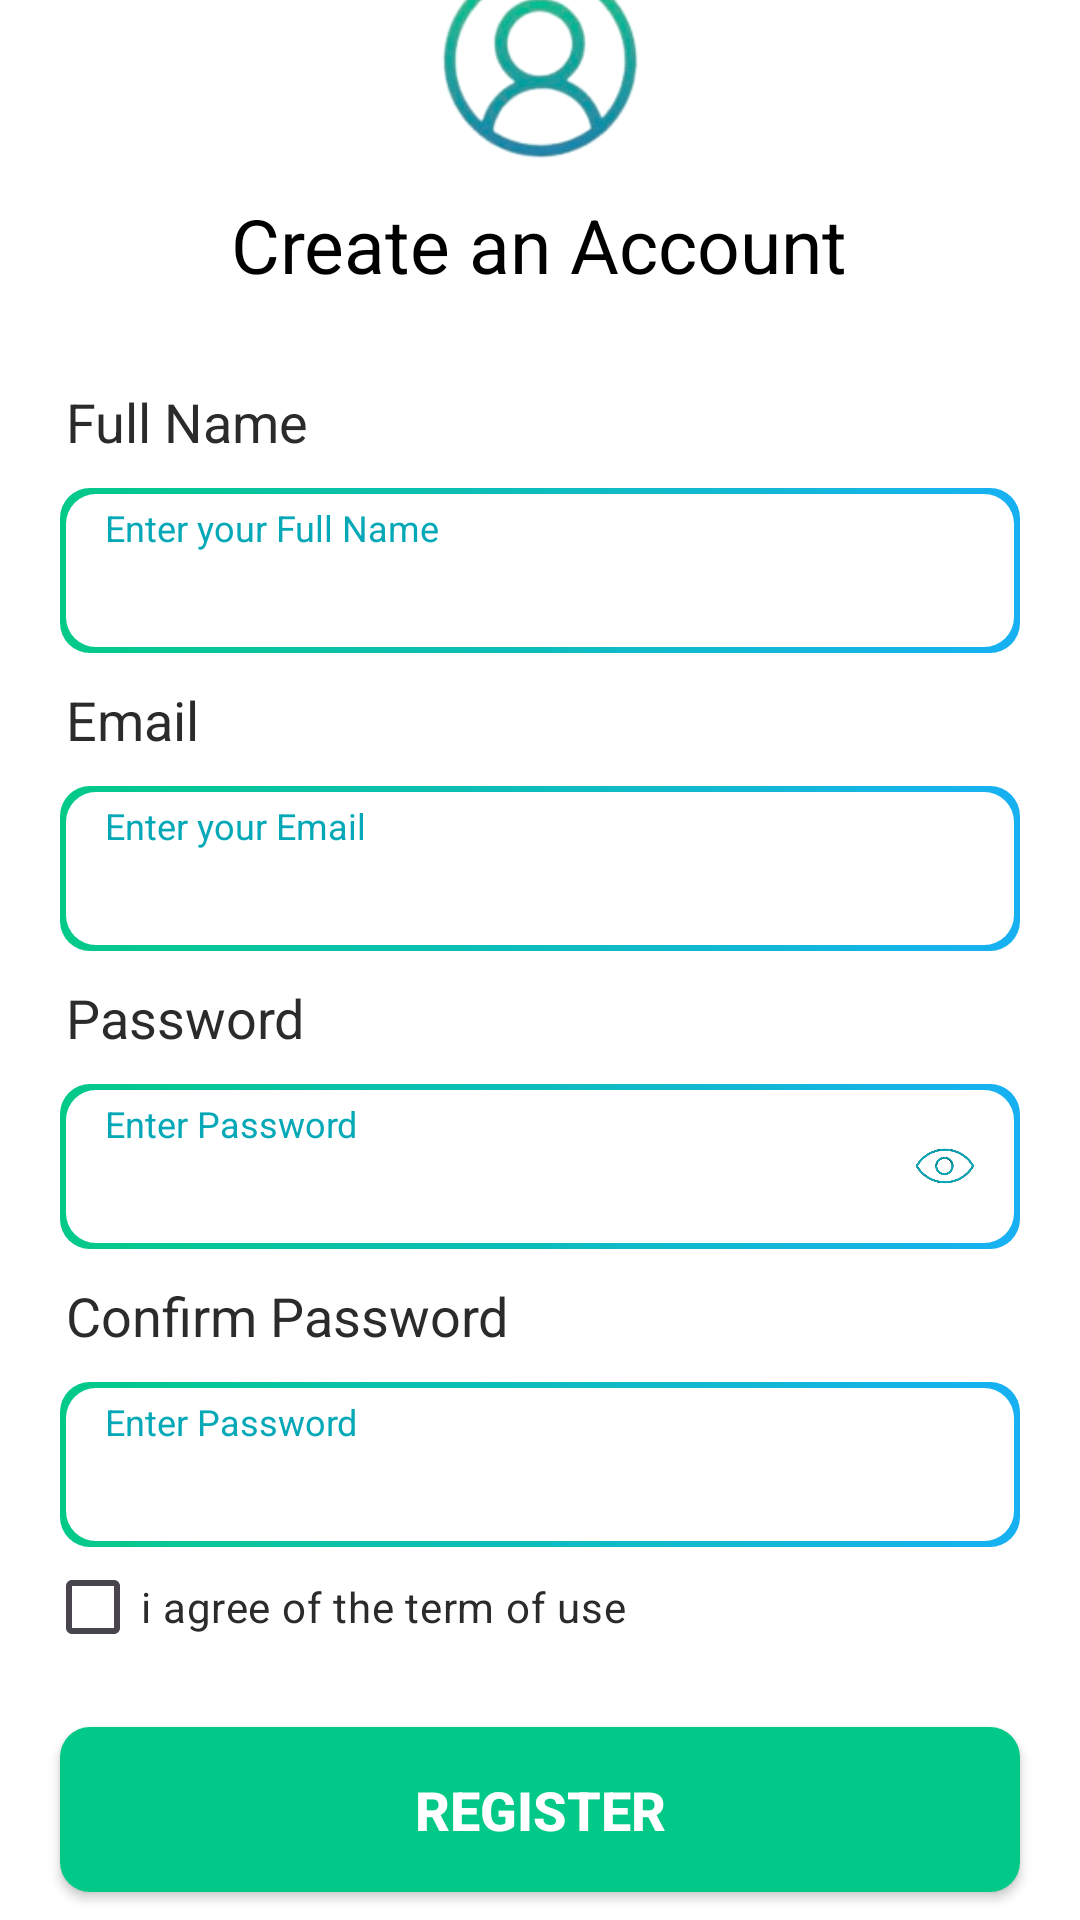

Layout XML and referenced resources for this Android screen:
<!-- AndroidManifest.xml: application theme Theme.Werescue -->
<!-- res/layout/sign_up.xml -->
<?xml version="1.0" encoding="utf-8"?>
<LinearLayout xmlns:android="http://schemas.android.com/apk/res/android"
    android:layout_width="match_parent"
    android:layout_height="match_parent"
    android:gravity="center"
    android:orientation="vertical"
    android:background="@color/white"
    android:layout_marginBottom="15dp">

    <ImageView
        android:layout_width="70dp"
        android:layout_height="70dp"
        android:layout_gravity="center"
        android:layout_marginBottom="10dp"
        android:src="@drawable/contact" />

    <TextView
        android:layout_width="wrap_content"
        android:layout_height="wrap_content"
        android:layout_gravity="center"
        android:text="Create an Account"
        android:textSize="25dp"
        android:textColor="#000" />
    <TextView
        android:layout_width="wrap_content"
        android:layout_height="wrap_content"
        android:text="Full Name"
        android:textSize="18dp"
        android:layout_gravity="left"
        android:layout_marginTop="30dp"
        android:layout_marginStart="22dp"
        android:textColor="@color/textColor"
        />
    <RelativeLayout
        android:layout_width="match_parent"
        android:layout_height="55dp"
        android:layout_marginStart="20dp"
        android:layout_marginEnd="20dp"
        android:layout_marginTop="10dp"
        android:background="@drawable/gradient_border"
        >

        <TextView
            android:layout_width="match_parent"
            android:layout_height="19dp"
            android:background="@null"
            android:paddingStart="15dp"
            android:paddingEnd="15dp"
            android:text="Enter your Full Name"
            android:textColor="@color/colorHint"
            android:textSize="12dp"
            android:layout_marginTop="5dp"/>

        <EditText
            android:id="@+id/fullNameET"
            android:layout_width="match_parent"
            android:layout_height="36dp"
            android:layout_marginTop="20dp"
            android:background="@null"
            android:inputType="textEmailAddress"
            android:maxLines="1"
            android:paddingStart="15dp"
            android:paddingEnd="30dp" />



    </RelativeLayout>
    <TextView
        android:layout_width="wrap_content"
        android:layout_height="wrap_content"
        android:text="Email"
        android:textSize="18dp"
        android:layout_gravity="left"
        android:layout_marginTop="10dp"
        android:layout_marginStart="22dp"
        android:textColor="@color/textColor"
        />
    <RelativeLayout
        android:layout_width="match_parent"
        android:layout_height="55dp"
        android:layout_marginStart="20dp"
        android:layout_marginEnd="20dp"
        android:layout_marginTop="10dp"
        android:background="@drawable/gradient_border"
        >

        <TextView
            android:layout_width="match_parent"
            android:layout_height="19dp"
            android:background="@null"
            android:paddingStart="15dp"
            android:paddingEnd="15dp"
            android:text="Enter your Email"
            android:textColor="@color/colorHint"
            android:textSize="12dp"
            android:layout_marginTop="5dp"/>

        <EditText
            android:id="@+id/emailET"
            android:layout_width="match_parent"
            android:layout_height="36dp"
            android:layout_marginTop="20dp"
            android:background="@null"
            android:inputType="textEmailAddress"
            android:maxLines="1"
            android:paddingStart="15dp"
            android:paddingEnd="30dp" />



    </RelativeLayout>
    <TextView
        android:layout_width="wrap_content"
        android:layout_height="wrap_content"
        android:text="Password"
        android:textSize="18dp"
        android:layout_gravity="left"
        android:layout_marginTop="10dp"
        android:layout_marginStart="22dp"
        android:textColor="@color/textColor"
        />
    <RelativeLayout
        android:layout_width="match_parent"
        android:layout_height="55dp"
        android:layout_marginStart="20dp"
        android:layout_marginEnd="20dp"
        android:layout_marginTop="10dp"
        android:background="@drawable/gradient_border"
        >

        <TextView
            android:layout_width="match_parent"
            android:layout_height="19dp"
            android:background="@null"
            android:paddingStart="15dp"
            android:paddingEnd="15dp"
            android:text="Enter Password"
            android:textColor="@color/colorHint"
            android:textSize="12dp"
            android:layout_marginTop="5dp"/>
        <EditText
            android:id="@+id/passwordET"
            android:layout_width="match_parent"
            android:layout_height="36dp"
            android:background="@null"
            android:layout_marginTop="20dp"
            android:paddingStart="15dp"
            android:paddingEnd="30dp"
            android:inputType="textPassword"
            android:maxLines="1"
            />
        <ImageView
            android:id="@+id/pass_icon"
            android:layout_width="40dp"
            android:layout_height="40dp"
            android:layout_alignParentEnd="true"
            android:layout_centerVertical="true"
            android:padding="10dp"
            android:src="@drawable/show_pass"
            android:adjustViewBounds="true"
            android:layout_marginEnd="5dp"
            />


    </RelativeLayout>
    <TextView
        android:id="@+id/passwordErrorTV"
        android:layout_width="match_parent"
        android:layout_height="wrap_content"
        android:layout_marginStart="20dp"
        android:layout_marginEnd="18dp"
        android:layout_marginTop="3dp"
        android:textColor="@android:color/holo_red_dark"
        android:visibility="gone" />
    <TextView
        android:layout_width="wrap_content"
        android:layout_height="wrap_content"
        android:text="Confirm Password"
        android:textSize="18dp"
        android:layout_gravity="left"
        android:layout_marginTop="10dp"
        android:layout_marginStart="22dp"
        android:textColor="@color/textColor"
        />
    <RelativeLayout
        android:layout_width="match_parent"
        android:layout_height="55dp"
        android:layout_marginStart="20dp"
        android:layout_marginEnd="20dp"
        android:layout_marginTop="10dp"
        android:background="@drawable/gradient_border"
        >

        <TextView
            android:layout_width="match_parent"
            android:layout_height="19dp"
            android:background="@null"
            android:paddingStart="15dp"
            android:paddingEnd="15dp"
            android:text="Enter Password"
            android:textColor="@color/colorHint"
            android:textSize="12dp"
            android:layout_marginTop="5dp"/>
        <EditText
            android:id="@+id/conf_passwordET"
            android:layout_width="match_parent"
            android:layout_height="36dp"
            android:background="@null"
            android:layout_marginTop="20dp"
            android:paddingStart="15dp"
            android:paddingEnd="30dp"
            android:inputType="textPassword"
            android:maxLines="1"
            />



    </RelativeLayout>
    <RelativeLayout
        android:layout_width="match_parent"
        android:layout_height="20dp"
        android:layout_marginStart="10dp"
        android:layout_marginTop="10dp"
        >
        <CheckBox
            android:id="@+id/checkBox"
            android:layout_width="wrap_content"
            android:layout_height="wrap_content"
            android:textColor="@color/textColor"
            android:text="i agree of the term of use" />

    </RelativeLayout>
    <androidx.appcompat.widget.AppCompatButton
        android:id="@+id/btn_register"
        android:layout_width="match_parent"
        android:layout_height="55dp"
        android:layout_marginStart="20dp"
        android:layout_marginEnd="20dp"
        android:textStyle="bold"
        android:text="Register"
        android:textColor="#fff"
        android:textSize="18dp"
        android:background="@drawable/btn_gradient"
        android:layout_marginTop="30dp"
        />
    <LinearLayout
        android:layout_width="wrap_content"
        android:layout_height="wrap_content"
        android:orientation="horizontal"
        android:gravity="center"
        android:layout_marginTop="25dp">
        <TextView
            android:layout_width="wrap_content"
            android:layout_height="wrap_content"
            android:text="Already have an account ?"
            android:textSize="15sp"
            android:textColor="@color/textColor"
            />
        <TextView
            android:id="@+id/btn_login"
            android:layout_marginStart="5dp"
            android:layout_width="wrap_content"
            android:layout_height="wrap_content"
            android:text="Login"
            android:textSize="15sp"
            android:textColor="@color/colorHint"
            />
    </LinearLayout>

</LinearLayout>
<!-- resources referenced by this layout -->
<resources>
  <color name="colorHint">#05A8B7</color>
  <color name="textColor">#2B2B2B</color>
  <color name="white">#FFFFFF</color>
  <!-- drawable btn_gradient (drawable) -->
  <?xml version="1.0" encoding="utf-8"?>
  <selector xmlns:android="http://schemas.android.com/apk/res/android">
      <item>
          <shape android:shape="rectangle">
              <corners android:radius="10dp" />
              <gradient
                  android:startColor="@color/colorPrimary"
                  android:endColor="@color/colorPrimary"
                  android:type="linear"
                  android:angle="45"/>
          </shape>
      </item>
  </selector>
  <!-- drawable contact: png bitmap (drawable, 22817 bytes) -->
  <!-- drawable gradient_border (drawable) -->
  <?xml version="1.0" encoding="utf-8"?>
  <layer-list xmlns:android="http://schemas.android.com/apk/res/android">
      <item>
          <shape android:shape="rectangle" >
              <corners android:radius="10dp" />
              <gradient
                  android:startColor="@color/colorPrimary"
                  android:endColor="@color/colorBase"
                  android:type="linear"
                  android:angle="0"/>
          </shape>
      </item>
      <item android:left="2dp" android:top="2dp" android:right="2dp" android:bottom="2dp">
          <shape android:shape="rectangle">
              <corners android:radius="10dp" />
              <solid android:color="#FFFFFF"/>
          </shape>
      </item>
  </layer-list>
  <!-- drawable show_pass: png bitmap (drawable, 51945 bytes) -->
  <style name="Theme.Werescue" parent="Base.Theme.Werescue" />
  <color name="colorPrimary">#03C988</color>
  <color name="colorBase">#17B1F3</color>
  <style name="Base.Theme.Werescue" parent="Theme.Material3.DayNight.NoActionBar">
          
          
      </style>
</resources>
